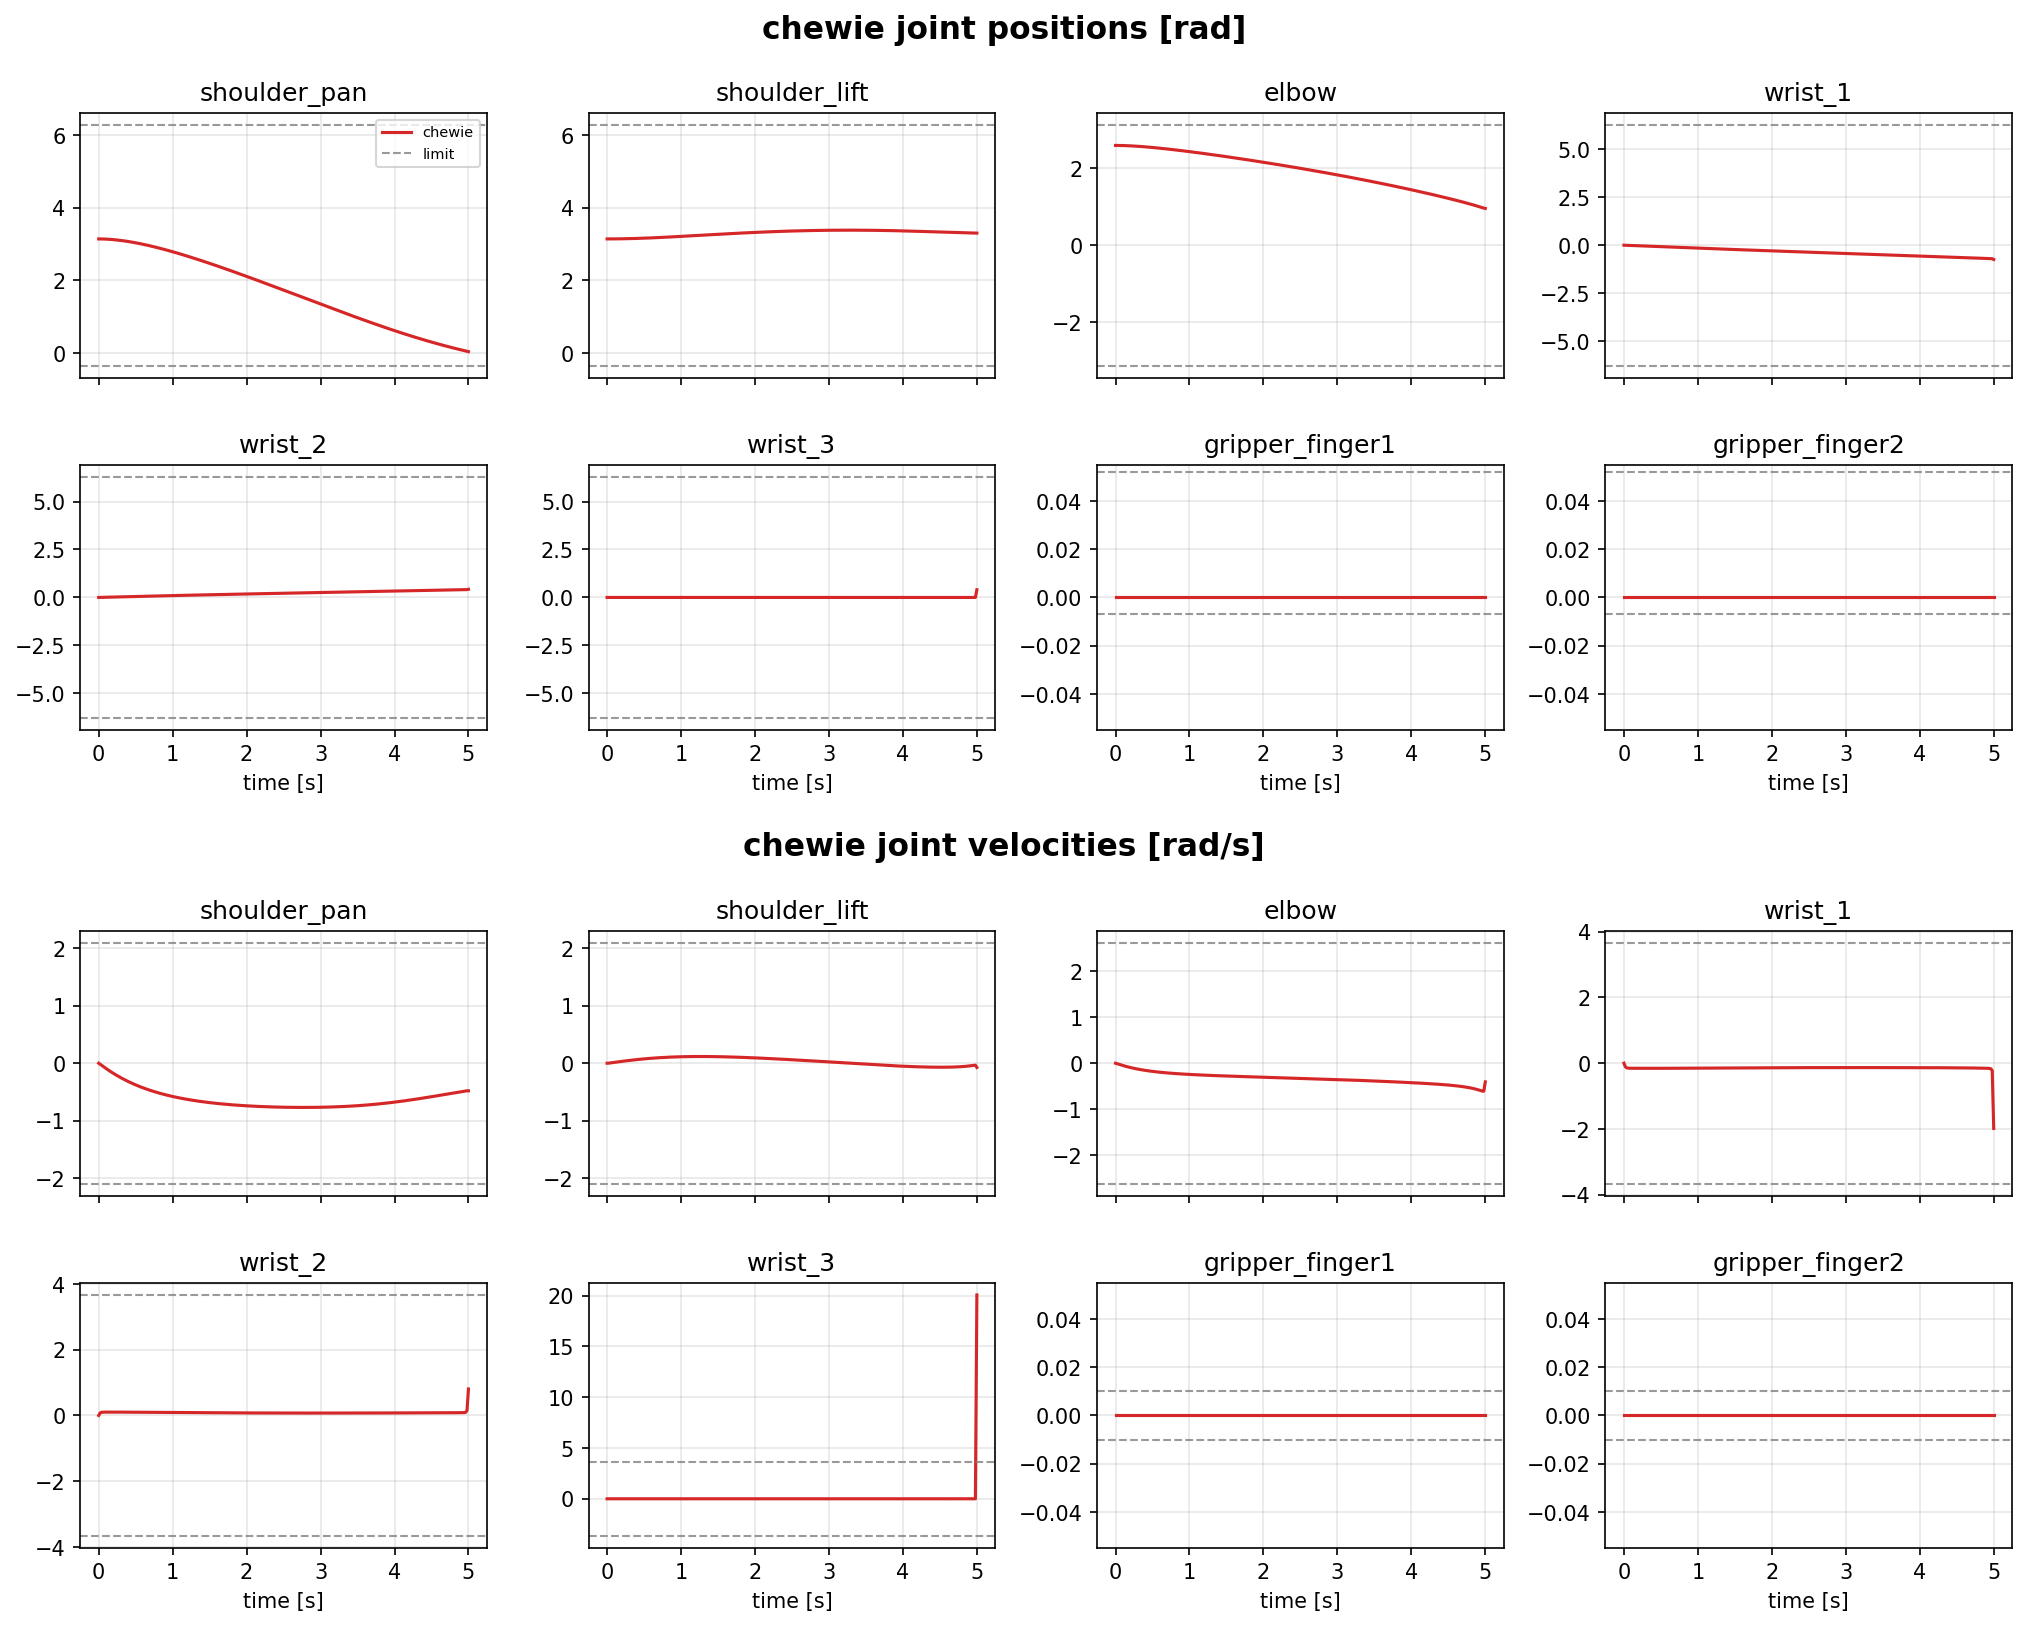

Values plotted in this chart, from the file beside it:
time_s, shoulder_pan_pos, shoulder_pan_vel, shoulder_lift_pos, shoulder_lift_vel, elbow_pos, elbow_vel, wrist_1_pos, wrist_1_vel, wrist_2_pos, wrist_2_vel, wrist_3_pos, wrist_3_vel, gripper_finger1_pos, gripper_finger1_vel, gripper_finger2_pos, gripper_finger2_vel
0, 3.14, 0, 3.14, 0, 2.6, 0, 0, 0, 0, 0, 0, 0, 0, 0, 0, 0
0.02, 3.14, -0.01715, 3.14, 0.0007871, 2.6, -0.008375, -0.002258, -0.1129, 0.001589, 0.07947, 5.64748958e-05, 0.002824, 0, 0, 0, 0
0.04, 3.139, -0.03611, 3.14, 0.003829, 2.599, -0.01896, -0.005115, -0.1429, 0.003523, 0.09669, 7.94899335e-05, 0.001151, 0, 0, 0, 0
0.06, 3.138, -0.05517, 3.14, 0.007407, 2.599, -0.0297, -0.008127, -0.1506, 0.005542, 0.101, 9.36357901e-05, 0.0007073, 0, 0, 0, 0
0.08, 3.136, -0.07389, 3.14, 0.01109, 2.598, -0.04009, -0.01118, -0.1528, 0.007582, 0.102, 0.0001051, 0.0005754, 0, 0, 0, 0
0.1, 3.135, -0.0922, 3.141, 0.01475, 2.597, -0.05004, -0.01425, -0.1535, 0.009626, 0.1022, 0.0001156, 0.0005224, 0, 0, 0, 0
0.12, 3.132, -0.1101, 3.141, 0.01838, 2.596, -0.05954, -0.01733, -0.1539, 0.01167, 0.1022, 0.0001254, 0.00049, 0, 0, 0, 0
0.14, 3.13, -0.1275, 3.142, 0.02195, 2.594, -0.0686, -0.02041, -0.1541, 0.01371, 0.1021, 0.0001347, 0.0004634, 0, 0, 0, 0
0.16, 3.127, -0.1445, 3.142, 0.02547, 2.593, -0.07725, -0.0235, -0.1543, 0.01575, 0.102, 0.0001434, 0.0004391, 0, 0, 0, 0
0.18, 3.124, -0.1611, 3.143, 0.02893, 2.591, -0.0855, -0.02659, -0.1545, 0.01779, 0.1019, 0.0001518, 0.000416, 0, 0, 0, 0
0.2, 3.12, -0.1772, 3.143, 0.03233, 2.589, -0.09337, -0.02968, -0.1547, 0.01983, 0.1018, 0.0001596, 0.000394, 0, 0, 0, 0
0.22, 3.116, -0.193, 3.144, 0.03568, 2.587, -0.1009, -0.03278, -0.1548, 0.02186, 0.1017, 0.0001671, 0.0003729, 0, 0, 0, 0
0.24, 3.112, -0.2084, 3.145, 0.03896, 2.585, -0.1081, -0.03588, -0.1549, 0.02389, 0.1015, 0.0001742, 0.0003527, 0, 0, 0, 0
0.26, 3.108, -0.2234, 3.146, 0.04217, 2.583, -0.1149, -0.03898, -0.155, 0.02592, 0.1014, 0.0001808, 0.0003334, 0, 0, 0, 0
0.28, 3.103, -0.238, 3.147, 0.04532, 2.58, -0.1215, -0.04208, -0.1551, 0.02795, 0.1012, 0.0001871, 0.0003148, 0, 0, 0, 0
0.3, 3.098, -0.2522, 3.148, 0.04841, 2.578, -0.1278, -0.04519, -0.1552, 0.02997, 0.1011, 0.0001931, 0.0002971, 0, 0, 0, 0
0.32, 3.092, -0.2661, 3.149, 0.05142, 2.575, -0.1338, -0.04829, -0.1552, 0.03198, 0.1009, 0.0001987, 0.0002801, 0, 0, 0, 0
0.34, 3.087, -0.2797, 3.15, 0.05437, 2.572, -0.1395, -0.0514, -0.1553, 0.034, 0.1007, 0.0002039, 0.0002638, 0, 0, 0, 0
0.36, 3.081, -0.2929, 3.151, 0.05725, 2.57, -0.145, -0.0545, -0.1553, 0.03601, 0.1005, 0.0002089, 0.0002482, 0, 0, 0, 0
0.38, 3.075, -0.3058, 3.152, 0.06006, 2.567, -0.1502, -0.05761, -0.1553, 0.03801, 0.1003, 0.0002136, 0.0002332, 0, 0, 0, 0
0.4, 3.069, -0.3183, 3.153, 0.0628, 2.563, -0.1553, -0.06071, -0.1553, 0.04001, 0.1001, 0.0002179, 0.000219, 0, 0, 0, 0
0.42, 3.062, -0.3306, 3.155, 0.06547, 2.56, -0.1601, -0.06382, -0.1552, 0.04201, 0.09983, 0.0002221, 0.0002053, 0, 0, 0, 0
0.44, 3.055, -0.3425, 3.156, 0.06807, 2.557, -0.1647, -0.06692, -0.1552, 0.044, 0.0996, 0.0002259, 0.0001922, 0, 0, 0, 0
0.46, 3.048, -0.3541, 3.157, 0.07059, 2.554, -0.1692, -0.07002, -0.1551, 0.04599, 0.09936, 0.0002295, 0.0001796, 0, 0, 0, 0
0.48, 3.041, -0.3655, 3.159, 0.07305, 2.55, -0.1734, -0.07312, -0.155, 0.04797, 0.09911, 0.0002328, 0.0001676, 0, 0, 0, 0
0.5, 3.033, -0.3765, 3.16, 0.07543, 2.547, -0.1775, -0.07622, -0.1549, 0.04995, 0.09885, 0.000236, 0.0001561, 0, 0, 0, 0
0.52, 3.025, -0.3873, 3.162, 0.07774, 2.543, -0.1815, -0.07932, -0.1548, 0.05192, 0.09859, 0.0002389, 0.000145, 0, 0, 0, 0
0.54, 3.017, -0.3978, 3.163, 0.07998, 2.539, -0.1852, -0.08241, -0.1547, 0.05389, 0.09832, 0.0002415, 0.0001345, 0, 0, 0, 0
0.56, 3.009, -0.4081, 3.165, 0.08215, 2.535, -0.1889, -0.08551, -0.1546, 0.05585, 0.09805, 0.000244, 0.0001244, 0, 0, 0, 0
0.58, 3.001, -0.418, 3.167, 0.08425, 2.532, -0.1924, -0.08859, -0.1545, 0.0578, 0.09777, 0.0002463, 0.0001147, 0, 0, 0, 0
0.6, 2.992, -0.4278, 3.168, 0.08627, 2.528, -0.1957, -0.09168, -0.1543, 0.05975, 0.09748, 0.0002484, 0.0001054, 0, 0, 0, 0
0.62, 2.984, -0.4372, 3.17, 0.08822, 2.524, -0.199, -0.09477, -0.1542, 0.0617, 0.09719, 0.0002504, 9.64814615e-05, 0, 0, 0, 0
0.64, 2.975, -0.4465, 3.172, 0.0901, 2.52, -0.2021, -0.09785, -0.154, 0.06364, 0.0969, 0.0002521, 8.79462779e-05, 0, 0, 0, 0
0.66, 2.966, -0.4555, 3.174, 0.09192, 2.516, -0.2051, -0.1009, -0.1539, 0.06557, 0.0966, 0.0002537, 7.97628269e-05, 0, 0, 0, 0
0.68, 2.956, -0.4643, 3.176, 0.09366, 2.511, -0.208, -0.104, -0.1537, 0.06749, 0.0963, 0.0002552, 7.19150362e-05, 0, 0, 0, 0
0.7, 2.947, -0.4728, 3.178, 0.09533, 2.507, -0.2108, -0.1071, -0.1535, 0.06941, 0.09599, 0.0002564, 6.43875392e-05, 0, 0, 0, 0
0.72, 2.937, -0.4812, 3.18, 0.09693, 2.503, -0.2135, -0.1101, -0.1533, 0.07133, 0.09568, 0.0002576, 5.7165651e-05, 0, 0, 0, 0
0.74, 2.927, -0.4893, 3.182, 0.09847, 2.499, -0.2161, -0.1132, -0.1531, 0.07323, 0.09537, 0.0002586, 5.02353452e-05, 0, 0, 0, 0
0.76, 2.918, -0.4972, 3.184, 0.09993, 2.494, -0.2186, -0.1163, -0.1529, 0.07513, 0.09505, 0.0002595, 4.35832312e-05, 0, 0, 0, 0
0.78, 2.907, -0.5049, 3.186, 0.1013, 2.49, -0.2211, -0.1193, -0.1527, 0.07703, 0.09473, 0.0002602, 3.71965307e-05, 0, 0, 0, 0
0.8, 2.897, -0.5124, 3.188, 0.1027, 2.485, -0.2234, -0.1224, -0.1525, 0.07892, 0.09441, 0.0002608, 3.10630554e-05, 0, 0, 0, 0
0.82, 2.887, -0.5198, 3.19, 0.1039, 2.481, -0.2257, -0.1254, -0.1522, 0.0808, 0.09409, 0.0002613, 2.51711848e-05, 0, 0, 0, 0
0.84, 2.876, -0.5269, 3.192, 0.1051, 2.476, -0.228, -0.1284, -0.152, 0.08267, 0.09376, 0.0002617, 1.9509844e-05, 0, 0, 0, 0
0.86, 2.866, -0.5339, 3.194, 0.1063, 2.472, -0.2301, -0.1315, -0.1518, 0.08454, 0.09343, 0.000262, 1.40684825e-05, 0, 0, 0, 0
0.88, 2.855, -0.5407, 3.196, 0.1073, 2.467, -0.2322, -0.1345, -0.1516, 0.08641, 0.0931, 0.0002622, 8.83705329e-06, 0, 0, 0, 0
0.9, 2.844, -0.5473, 3.198, 0.1083, 2.462, -0.2343, -0.1375, -0.1513, 0.08826, 0.09277, 0.0002623, 3.8059923e-06, 0, 0, 0, 0
0.92, 2.833, -0.5538, 3.2, 0.1093, 2.458, -0.2362, -0.1406, -0.1511, 0.09011, 0.09244, 0.0002622, -1.03380148e-06, 0, 0, 0, 0
0.94, 2.822, -0.5601, 3.203, 0.1102, 2.453, -0.2382, -0.1436, -0.1508, 0.09195, 0.09211, 0.0002621, -5.69098543e-06, 0, 0, 0, 0
0.96, 2.81, -0.5662, 3.205, 0.111, 2.448, -0.24, -0.1466, -0.1506, 0.09379, 0.09177, 0.0002619, -1.01737921e-05, 0, 0, 0, 0
0.98, 2.799, -0.5722, 3.207, 0.1118, 2.443, -0.2418, -0.1496, -0.1503, 0.09562, 0.09144, 0.0002616, -1.44900475e-05, 0, 0, 0, 0
1, 2.787, -0.578, 3.209, 0.1125, 2.438, -0.2436, -0.1526, -0.1501, 0.09744, 0.0911, 0.0002613, -1.86471891e-05, 0, 0, 0, 0
1.02, 2.776, -0.5837, 3.212, 0.1131, 2.433, -0.2453, -0.1556, -0.1498, 0.09925, 0.09077, 0.0002608, -2.26522826e-05, 0, 0, 0, 0
1.04, 2.764, -0.5892, 3.214, 0.1137, 2.428, -0.247, -0.1586, -0.1496, 0.1011, 0.09043, 0.0002603, -2.6512039e-05, 0, 0, 0, 0
1.06, 2.752, -0.5946, 3.216, 0.1142, 2.423, -0.2487, -0.1616, -0.1493, 0.1029, 0.0901, 0.0002597, -3.02328305e-05, 0, 0, 0, 0
1.08, 2.74, -0.5999, 3.218, 0.1147, 2.418, -0.2503, -0.1645, -0.149, 0.1047, 0.08976, 0.000259, -3.38207063e-05, 0, 0, 0, 0
1.1, 2.728, -0.605, 3.221, 0.1151, 2.413, -0.2519, -0.1675, -0.1488, 0.1064, 0.08943, 0.0002583, -3.72814073e-05, 0, 0, 0, 0
1.12, 2.716, -0.61, 3.223, 0.1155, 2.408, -0.2534, -0.1705, -0.1485, 0.1082, 0.08909, 0.0002574, -4.06203812e-05, 0, 0, 0, 0
1.14, 2.703, -0.6149, 3.225, 0.1158, 2.403, -0.2549, -0.1735, -0.1482, 0.11, 0.08876, 0.0002566, -4.3842796e-05, 0, 0, 0, 0
1.16, 2.691, -0.6197, 3.228, 0.1161, 2.398, -0.2564, -0.1764, -0.148, 0.1118, 0.08843, 0.0002556, -4.69535538e-05, 0, 0, 0, 0
1.18, 2.678, -0.6243, 3.23, 0.1163, 2.393, -0.2578, -0.1794, -0.1477, 0.1135, 0.0881, 0.0002546, -4.99573038e-05, 0, 0, 0, 0
... 191 more rows
